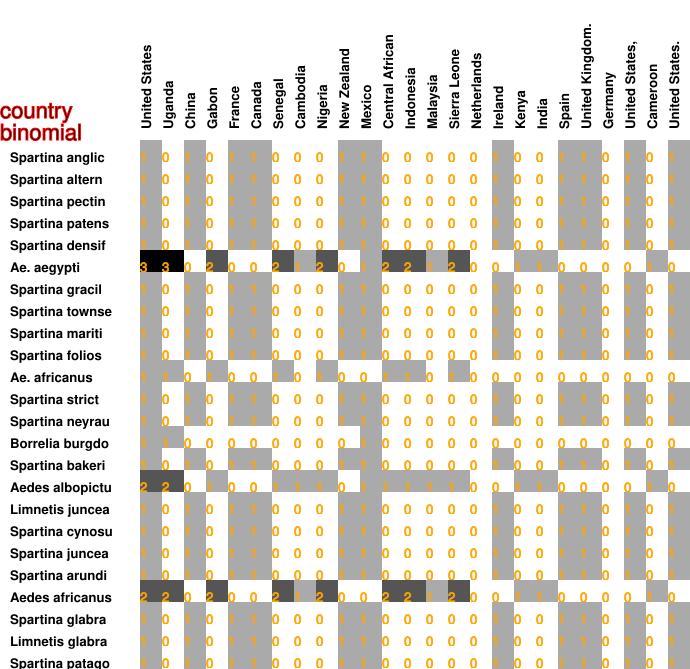

The file beside this chart, header and first rows:
1, 0, 1, 0, 1, 1, 0, 0, 0, 1, 1, 0, 0, 0, 0, 0, 1, 0, 0, 1, 1, 0, 1, 0
1, 0, 1, 0, 1, 1, 0, 0, 0, 1, 1, 0, 0, 0, 0, 0, 1, 0, 0, 1, 1, 0, 1, 0
1, 0, 1, 0, 1, 1, 0, 0, 0, 1, 1, 0, 0, 0, 0, 0, 1, 0, 0, 1, 1, 0, 1, 0
1, 0, 1, 0, 1, 1, 0, 0, 0, 1, 1, 0, 0, 0, 0, 0, 1, 0, 0, 1, 1, 0, 1, 0
1, 0, 1, 0, 1, 1, 0, 0, 0, 1, 1, 0, 0, 0, 0, 0, 1, 0, 0, 1, 1, 0, 1, 0
3, 3, 0, 2, 0, 0, 2, 1, 2, 0, 1, 2, 2, 1, 2, 0, 0, 1, 1, 0, 0, 0, 0, 1
1, 0, 1, 0, 1, 1, 0, 0, 0, 1, 1, 0, 0, 0, 0, 0, 1, 0, 0, 1, 1, 0, 1, 0
1, 0, 1, 0, 1, 1, 0, 0, 0, 1, 1, 0, 0, 0, 0, 0, 1, 0, 0, 1, 1, 0, 1, 0
1, 0, 1, 0, 1, 1, 0, 0, 0, 1, 1, 0, 0, 0, 0, 0, 1, 0, 0, 1, 1, 0, 1, 0
1, 0, 1, 0, 1, 1, 0, 0, 0, 1, 1, 0, 0, 0, 0, 0, 1, 0, 0, 1, 1, 0, 1, 0
1, 1, 0, 1, 0, 0, 1, 0, 1, 0, 0, 1, 1, 0, 1, 0, 0, 0, 0, 0, 0, 0, 0, 0
1, 0, 1, 0, 1, 1, 0, 0, 0, 1, 1, 0, 0, 0, 0, 0, 1, 0, 0, 1, 1, 0, 1, 0
1, 0, 1, 0, 1, 1, 0, 0, 0, 1, 1, 0, 0, 0, 0, 0, 1, 0, 0, 1, 1, 0, 1, 0
1, 1, 0, 0, 0, 0, 0, 0, 0, 0, 1, 0, 0, 0, 0, 0, 0, 0, 0, 0, 0, 0, 0, 0
1, 0, 1, 0, 1, 1, 0, 0, 0, 1, 1, 0, 0, 0, 0, 0, 1, 0, 0, 1, 1, 0, 1, 0
2, 2, 0, 1, 0, 0, 1, 1, 1, 0, 1, 1, 1, 1, 1, 0, 0, 1, 1, 0, 0, 0, 0, 1
1, 0, 1, 0, 1, 1, 0, 0, 0, 1, 1, 0, 0, 0, 0, 0, 1, 0, 0, 1, 1, 0, 1, 0
1, 0, 1, 0, 1, 1, 0, 0, 0, 1, 1, 0, 0, 0, 0, 0, 1, 0, 0, 1, 1, 0, 1, 0
1, 0, 1, 0, 1, 1, 0, 0, 0, 1, 1, 0, 0, 0, 0, 0, 1, 0, 0, 1, 1, 0, 1, 0
1, 0, 1, 0, 1, 1, 0, 0, 0, 1, 1, 0, 0, 0, 0, 0, 1, 0, 0, 1, 1, 0, 1, 0
2, 2, 0, 2, 0, 0, 2, 1, 2, 0, 0, 2, 2, 1, 2, 0, 0, 1, 1, 0, 0, 0, 0, 1
1, 0, 1, 0, 1, 1, 0, 0, 0, 1, 1, 0, 0, 0, 0, 0, 1, 0, 0, 1, 1, 0, 1, 0
1, 0, 1, 0, 1, 1, 0, 0, 0, 1, 1, 0, 0, 0, 0, 0, 1, 0, 0, 1, 1, 0, 1, 0
1, 0, 1, 0, 1, 1, 0, 0, 0, 1, 1, 0, 0, 0, 0, 0, 1, 0, 0, 1, 1, 0, 1, 0
1, 0, 1, 0, 1, 1, 0, 0, 0, 1, 1, 0, 0, 0, 0, 0, 1, 0, 0, 1, 1, 0, 1, 0
